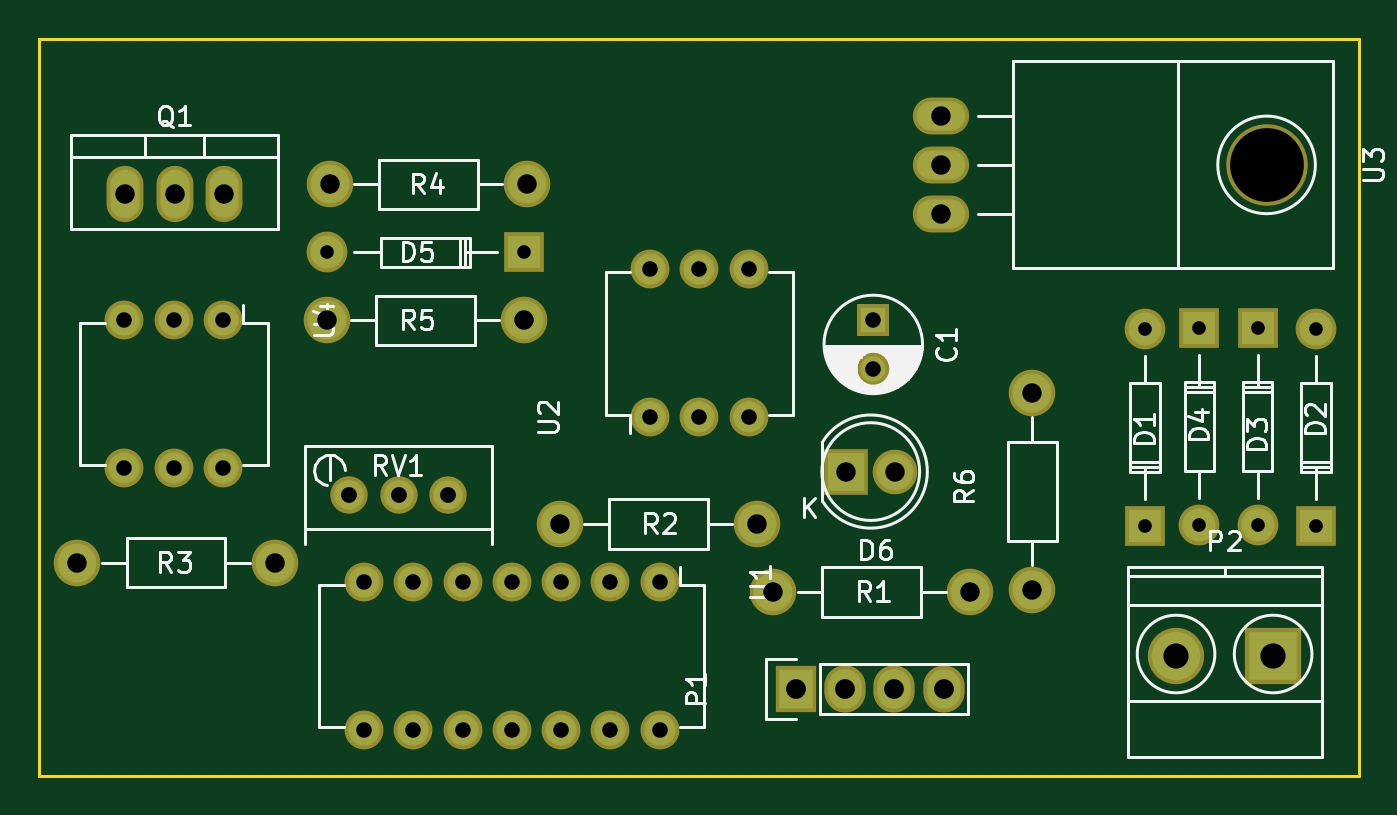
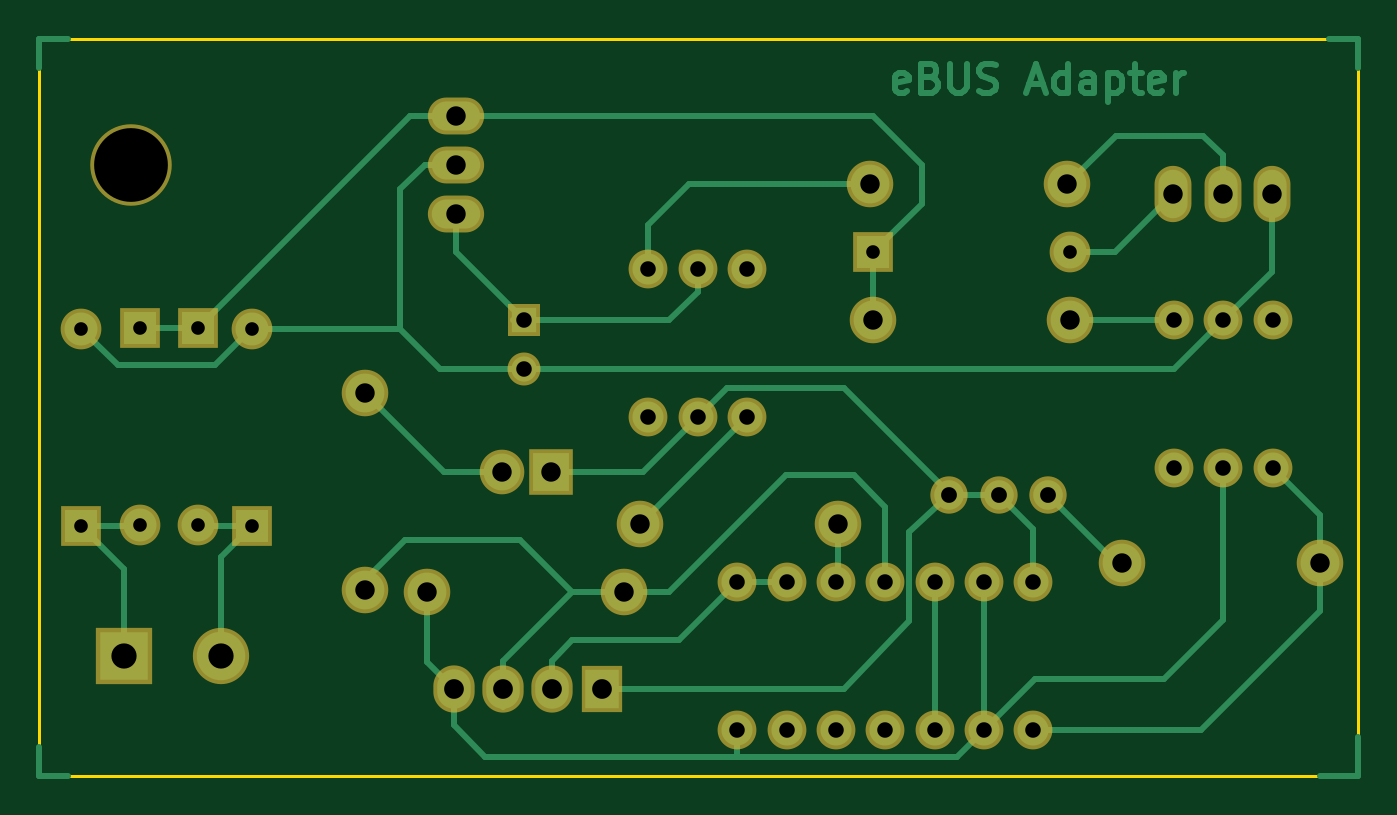
Circuit board: 8 layer files. Board 68.0 x 38.0 mm.
- bottom_copper: Henning-B.Cu.gbr (11247 bytes)
- bottom_mask: Henning-B.Mask.gbr (2428 bytes)
- bottom_silk: Henning-B.SilkS.gbr (282 bytes)
- outline: Henning-Edge.Cuts.gbr (738 bytes)
- top_copper: Henning-F.Cu.gbr (2386 bytes)
- top_mask: Henning-F.Mask.gbr (2428 bytes)
- top_silk: Henning-F.SilkS.gbr (21910 bytes)
- drill: Henning.drl (1120 bytes)

=== bottom_copper: Henning-B.Cu.gbr (11247 bytes, source omitted) ===
=== bottom_mask: Henning-B.Mask.gbr ===
G04 #@! TF.FileFunction,Soldermask,Bot*
%FSLAX46Y46*%
G04 Gerber Fmt 4.6, Leading zero omitted, Abs format (unit mm)*
G04 Created by KiCad (PCBNEW 4.0.2-stable) date Friday, 30 September 2016 22:37:06*
%MOMM*%
G01*
G04 APERTURE LIST*
%ADD10C,0.100000*%
%ADD11R,1.700000X1.700000*%
%ADD12C,1.700000*%
%ADD13C,2.099260*%
%ADD14R,2.099260X2.099260*%
%ADD15C,2.398980*%
%ADD16C,1.924000*%
%ADD17O,2.000000X2.000000*%
%ADD18R,2.127200X2.432000*%
%ADD19O,2.127200X2.432000*%
%ADD20O,1.901140X2.899360*%
%ADD21R,2.900000X2.900000*%
%ADD22C,2.900000*%
%ADD23O,2.899360X1.901140*%
%ADD24C,4.199840*%
%ADD25R,2.300000X2.400000*%
%ADD26C,2.300000*%
G04 APERTURE END LIST*
D10*
D11*
X55000000Y-26500000D03*
D12*
X55000000Y-29000000D03*
D13*
X68997460Y-26939480D03*
D14*
X68997460Y-37099480D03*
D13*
X77797460Y-26939480D03*
D14*
X77797460Y-37099480D03*
D13*
X74802540Y-37060520D03*
D14*
X74802540Y-26900520D03*
D13*
X71802540Y-37060520D03*
D14*
X71802540Y-26900520D03*
D13*
X26839480Y-23002540D03*
D14*
X36999480Y-23002540D03*
D15*
X60000000Y-40500000D03*
X49840000Y-40500000D03*
X49000000Y-37000000D03*
X38840000Y-37000000D03*
X14000000Y-39000000D03*
X24160000Y-39000000D03*
X27000000Y-19500000D03*
X37160000Y-19500000D03*
X37000000Y-26500000D03*
X26840000Y-26500000D03*
D16*
X30540000Y-35500000D03*
X33080000Y-35500000D03*
X28000000Y-35500000D03*
D17*
X44000000Y-40000000D03*
X41460000Y-40000000D03*
X38920000Y-40000000D03*
X36380000Y-40000000D03*
X33840000Y-40000000D03*
X31300000Y-40000000D03*
X28760000Y-40000000D03*
X28760000Y-47620000D03*
X31300000Y-47620000D03*
X33840000Y-47620000D03*
X36380000Y-47620000D03*
X38920000Y-47620000D03*
X41460000Y-47620000D03*
X44000000Y-47620000D03*
X43500000Y-31500000D03*
X46040000Y-31500000D03*
X48580000Y-31500000D03*
X48580000Y-23880000D03*
X46040000Y-23880000D03*
X43500000Y-23880000D03*
X21500000Y-26500000D03*
X18960000Y-26500000D03*
X16420000Y-26500000D03*
X16420000Y-34120000D03*
X18960000Y-34120000D03*
X21500000Y-34120000D03*
D18*
X51000000Y-45500000D03*
D19*
X53540000Y-45500000D03*
X56080000Y-45500000D03*
X58620000Y-45500000D03*
D20*
X19000000Y-20000000D03*
X16460000Y-20000000D03*
X21540000Y-20000000D03*
D21*
X75600000Y-43800000D03*
D22*
X70600000Y-43800000D03*
D23*
X58500000Y-18500000D03*
X58500000Y-15960000D03*
X58500000Y-21040000D03*
D24*
X75264000Y-18500000D03*
D25*
X53600000Y-34300000D03*
D26*
X56140000Y-34300000D03*
D15*
X63200000Y-40400000D03*
X63200000Y-30240000D03*
M02*

=== bottom_silk: Henning-B.SilkS.gbr ===
G04 #@! TF.FileFunction,Legend,Bot*
%FSLAX46Y46*%
G04 Gerber Fmt 4.6, Leading zero omitted, Abs format (unit mm)*
G04 Created by KiCad (PCBNEW 4.0.2-stable) date Friday, 30 September 2016 22:37:06*
%MOMM*%
G01*
G04 APERTURE LIST*
%ADD10C,0.100000*%
G04 APERTURE END LIST*
D10*
M02*

=== outline: Henning-Edge.Cuts.gbr ===
G04 #@! TF.FileFunction,Profile,NP*
%FSLAX46Y46*%
G04 Gerber Fmt 4.6, Leading zero omitted, Abs format (unit mm)*
G04 Created by KiCad (PCBNEW 4.0.2-stable) date Friday, 30 September 2016 22:37:06*
%MOMM*%
G01*
G04 APERTURE LIST*
%ADD10C,0.100000*%
%ADD11C,0.150000*%
G04 APERTURE END LIST*
D10*
D11*
X38500000Y-50000000D02*
X39000000Y-50000000D01*
X39000000Y-50000000D02*
X38500000Y-50000000D01*
X80000000Y-50000000D02*
X39000000Y-50000000D01*
X80000000Y-12000000D02*
X80000000Y-50000000D01*
X50000000Y-12000000D02*
X80000000Y-12000000D01*
X12000000Y-12000000D02*
X12500000Y-12000000D01*
X12000000Y-50000000D02*
X12000000Y-12000000D01*
X50000000Y-50000000D02*
X12000000Y-50000000D01*
X12000000Y-12000000D02*
X50000000Y-12000000D01*
M02*

=== top_copper: Henning-F.Cu.gbr ===
G04 #@! TF.FileFunction,Copper,L1,Top,Signal*
%FSLAX46Y46*%
G04 Gerber Fmt 4.6, Leading zero omitted, Abs format (unit mm)*
G04 Created by KiCad (PCBNEW 4.0.2-stable) date Friday, 30 September 2016 22:37:06*
%MOMM*%
G01*
G04 APERTURE LIST*
%ADD10C,0.100000*%
%ADD11R,1.300000X1.300000*%
%ADD12C,1.300000*%
%ADD13C,1.699260*%
%ADD14R,1.699260X1.699260*%
%ADD15C,1.998980*%
%ADD16C,1.524000*%
%ADD17O,1.600000X1.600000*%
%ADD18R,1.727200X2.032000*%
%ADD19O,1.727200X2.032000*%
%ADD20O,1.501140X2.499360*%
%ADD21R,2.500000X2.500000*%
%ADD22C,2.500000*%
%ADD23O,2.499360X1.501140*%
%ADD24R,1.900000X2.000000*%
%ADD25C,1.900000*%
G04 APERTURE END LIST*
D10*
D11*
X55000000Y-26500000D03*
D12*
X55000000Y-29000000D03*
D13*
X68997460Y-26939480D03*
D14*
X68997460Y-37099480D03*
D13*
X77797460Y-26939480D03*
D14*
X77797460Y-37099480D03*
D13*
X74802540Y-37060520D03*
D14*
X74802540Y-26900520D03*
D13*
X71802540Y-37060520D03*
D14*
X71802540Y-26900520D03*
D13*
X26839480Y-23002540D03*
D14*
X36999480Y-23002540D03*
D15*
X60000000Y-40500000D03*
X49840000Y-40500000D03*
X49000000Y-37000000D03*
X38840000Y-37000000D03*
X14000000Y-39000000D03*
X24160000Y-39000000D03*
X27000000Y-19500000D03*
X37160000Y-19500000D03*
X37000000Y-26500000D03*
X26840000Y-26500000D03*
D16*
X30540000Y-35500000D03*
X33080000Y-35500000D03*
X28000000Y-35500000D03*
D17*
X44000000Y-40000000D03*
X41460000Y-40000000D03*
X38920000Y-40000000D03*
X36380000Y-40000000D03*
X33840000Y-40000000D03*
X31300000Y-40000000D03*
X28760000Y-40000000D03*
X28760000Y-47620000D03*
X31300000Y-47620000D03*
X33840000Y-47620000D03*
X36380000Y-47620000D03*
X38920000Y-47620000D03*
X41460000Y-47620000D03*
X44000000Y-47620000D03*
X43500000Y-31500000D03*
X46040000Y-31500000D03*
X48580000Y-31500000D03*
X48580000Y-23880000D03*
X46040000Y-23880000D03*
X43500000Y-23880000D03*
X21500000Y-26500000D03*
X18960000Y-26500000D03*
X16420000Y-26500000D03*
X16420000Y-34120000D03*
X18960000Y-34120000D03*
X21500000Y-34120000D03*
D18*
X51000000Y-45500000D03*
D19*
X53540000Y-45500000D03*
X56080000Y-45500000D03*
X58620000Y-45500000D03*
D20*
X19000000Y-20000000D03*
X16460000Y-20000000D03*
X21540000Y-20000000D03*
D21*
X75600000Y-43800000D03*
D22*
X70600000Y-43800000D03*
D23*
X58500000Y-18500000D03*
X58500000Y-15960000D03*
X58500000Y-21040000D03*
D24*
X53600000Y-34300000D03*
D25*
X56140000Y-34300000D03*
D15*
X63200000Y-40400000D03*
X63200000Y-30240000D03*
M02*

=== top_mask: Henning-F.Mask.gbr ===
G04 #@! TF.FileFunction,Soldermask,Top*
%FSLAX46Y46*%
G04 Gerber Fmt 4.6, Leading zero omitted, Abs format (unit mm)*
G04 Created by KiCad (PCBNEW 4.0.2-stable) date Friday, 30 September 2016 22:37:06*
%MOMM*%
G01*
G04 APERTURE LIST*
%ADD10C,0.100000*%
%ADD11R,1.700000X1.700000*%
%ADD12C,1.700000*%
%ADD13C,2.099260*%
%ADD14R,2.099260X2.099260*%
%ADD15C,2.398980*%
%ADD16C,1.924000*%
%ADD17O,2.000000X2.000000*%
%ADD18R,2.127200X2.432000*%
%ADD19O,2.127200X2.432000*%
%ADD20O,1.901140X2.899360*%
%ADD21R,2.900000X2.900000*%
%ADD22C,2.900000*%
%ADD23O,2.899360X1.901140*%
%ADD24C,4.199840*%
%ADD25R,2.300000X2.400000*%
%ADD26C,2.300000*%
G04 APERTURE END LIST*
D10*
D11*
X55000000Y-26500000D03*
D12*
X55000000Y-29000000D03*
D13*
X68997460Y-26939480D03*
D14*
X68997460Y-37099480D03*
D13*
X77797460Y-26939480D03*
D14*
X77797460Y-37099480D03*
D13*
X74802540Y-37060520D03*
D14*
X74802540Y-26900520D03*
D13*
X71802540Y-37060520D03*
D14*
X71802540Y-26900520D03*
D13*
X26839480Y-23002540D03*
D14*
X36999480Y-23002540D03*
D15*
X60000000Y-40500000D03*
X49840000Y-40500000D03*
X49000000Y-37000000D03*
X38840000Y-37000000D03*
X14000000Y-39000000D03*
X24160000Y-39000000D03*
X27000000Y-19500000D03*
X37160000Y-19500000D03*
X37000000Y-26500000D03*
X26840000Y-26500000D03*
D16*
X30540000Y-35500000D03*
X33080000Y-35500000D03*
X28000000Y-35500000D03*
D17*
X44000000Y-40000000D03*
X41460000Y-40000000D03*
X38920000Y-40000000D03*
X36380000Y-40000000D03*
X33840000Y-40000000D03*
X31300000Y-40000000D03*
X28760000Y-40000000D03*
X28760000Y-47620000D03*
X31300000Y-47620000D03*
X33840000Y-47620000D03*
X36380000Y-47620000D03*
X38920000Y-47620000D03*
X41460000Y-47620000D03*
X44000000Y-47620000D03*
X43500000Y-31500000D03*
X46040000Y-31500000D03*
X48580000Y-31500000D03*
X48580000Y-23880000D03*
X46040000Y-23880000D03*
X43500000Y-23880000D03*
X21500000Y-26500000D03*
X18960000Y-26500000D03*
X16420000Y-26500000D03*
X16420000Y-34120000D03*
X18960000Y-34120000D03*
X21500000Y-34120000D03*
D18*
X51000000Y-45500000D03*
D19*
X53540000Y-45500000D03*
X56080000Y-45500000D03*
X58620000Y-45500000D03*
D20*
X19000000Y-20000000D03*
X16460000Y-20000000D03*
X21540000Y-20000000D03*
D21*
X75600000Y-43800000D03*
D22*
X70600000Y-43800000D03*
D23*
X58500000Y-18500000D03*
X58500000Y-15960000D03*
X58500000Y-21040000D03*
D24*
X75264000Y-18500000D03*
D25*
X53600000Y-34300000D03*
D26*
X56140000Y-34300000D03*
D15*
X63200000Y-40400000D03*
X63200000Y-30240000D03*
M02*

=== top_silk: Henning-F.SilkS.gbr (21910 bytes, source omitted) ===
=== drill: Henning.drl ===
M48
;DRILL file {KiCad 4.0.2-stable} date Friday, 30 September 2016 22:37:07
;FORMAT={-:-/ absolute / metric / decimal}
FMAT,2
METRIC,TZ
T1C0.701
T2C0.800
T3C0.813
T4C1.001
T5C1.016
T6C1.300
T7C3.800
%
G90
G05
M71
T1
X26.839Y-23.003
X36.999Y-23.003
X68.997Y-26.939
X68.997Y-37.099
X71.803Y-26.901
X71.803Y-37.061
X74.803Y-26.901
X74.803Y-37.061
X77.797Y-26.939
X77.797Y-37.099
T2
X16.42Y-26.5
X16.42Y-34.12
X18.96Y-26.5
X18.96Y-34.12
X21.5Y-26.5
X21.5Y-34.12
X28.76Y-40.
X28.76Y-47.62
X31.3Y-40.
X31.3Y-47.62
X33.84Y-40.
X33.84Y-47.62
X36.38Y-40.
X36.38Y-47.62
X38.92Y-40.
X38.92Y-47.62
X41.46Y-40.
X41.46Y-47.62
X43.5Y-23.88
X43.5Y-31.5
X44.Y-40.
X44.Y-47.62
X46.04Y-23.88
X46.04Y-31.5
X48.58Y-23.88
X48.58Y-31.5
X55.Y-26.5
X55.Y-29.
T3
X28.Y-35.5
X30.54Y-35.5
X33.08Y-35.5
T4
X14.Y-39.
X16.46Y-20.
X19.Y-20.
X21.54Y-20.
X24.16Y-39.
X26.84Y-26.5
X27.Y-19.5
X37.Y-26.5
X37.16Y-19.5
X38.84Y-37.
X49.Y-37.
X49.84Y-40.5
X53.6Y-34.3
X56.14Y-34.3
X58.5Y-15.96
X58.5Y-18.5
X58.5Y-21.04
X60.Y-40.5
X63.2Y-30.24
X63.2Y-40.4
T5
X51.Y-45.5
X53.54Y-45.5
X56.08Y-45.5
X58.62Y-45.5
T6
X70.6Y-43.8
X75.6Y-43.8
T7
X75.264Y-18.5
T0
M30
